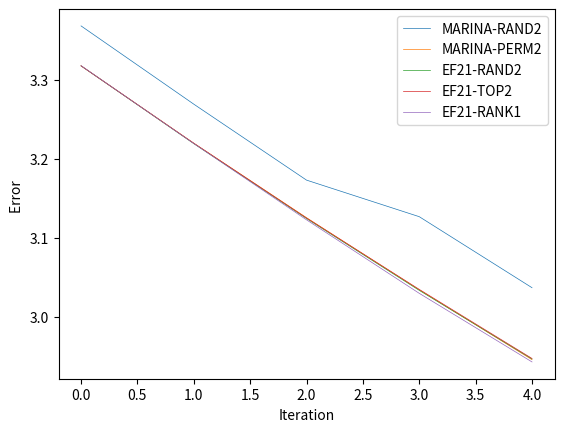

Write the Python code that produced this figure.
# -*- coding: utf-8 -*-
"""
Created on Mon Sep  20 19:29:31 2021

@author: Lukang Sun
"""
import matplotlib
from matplotlib.legend import Legend
import numpy as np
import matplotlib.pyplot as plt
from numpy import random
from numpy import matrix
from numpy import *
import math
import heapq
import random
from numpy import linalg as la
c=1
innitialpoint = matrix([[1],[1],[1],[1]])
#function
def f_1(x):
    return math.sin(x[0,0]+0.7)+math.sin(0.2*x[1,0]+0.5)+math.cos(0.1*x[3,0]+0.1)+math.cos(0.5*x[3,0]+0.4)

def f_2(x):
    return 0.5*(x[0,0]*x[0,0]+x[1,0]*x[1,0]+x[2,0]*x[2,0]+x[3,0]*x[3,0])

def grad_1(x):
    return (matrix([[math.cos(x[0,0]+0.7)],[0.2*math.cos(0.2*x[1,0]+0.5)],[-0.1*math.sin(0.1*x[2,0]+0.1)],[-0.5*math.sin(0.5*x[3,0]+0.4)]]))

def grad_2(x):
    return (matrix([[x[0,0]],[x[1,0]],[x[2,0]],[x[3,0]]]))

def unisam1():
    return random.choice([0,1,2,3,4,5,6,7,8,9])      

def uniforms(p):

    tmp=random.uniform(0,1)
    if tmp<p:
        return 1
    else:
        return 0

def unisam():
    a = random.sample([0,1,2,3],2)
    d = matrix([[1,0,0,0],[0,1,0,0],[0,0,1,0],[0,0,0,1]])
    dd = matrix([[1,0,0,0],[0,1,0,0],[0,0,1,0],[0,0,0,1]])
    for i in a:
        dd[i,i]=0
    return d-dd

def top2(x):
    tmp = [abs(x[0,0]),abs(x[1,0]),abs(x[2,0]),abs(x[3,0])]
    lis = heapq.nlargest(2,range(len(tmp)),tmp.__getitem__)
    dd = matrix([[0,0,0,0],[0,0,0,0],[0,0,0,0],[0,0,0,0]])
    for i in lis:
        dd[i,i]=1
    return dd

def rank2(x):
    tmp = matrix([[x[0,0],x[1,0]],[x[2,0],x[3,0]]])
    dd=la.svd(tmp)
    tp = diag(dd[1])
    if abs(tp[0,0])>=abs(tp[1,1]):
        tp[1,1] = 0
    else:
        tp[0,0] = 0
    tm = dd[0]*tp*dd[2]
    return matrix([[tm[0,0]],[tm[0,1]],[tm[1,0]],[tm[1,1]]])


def MarinaRandk(iteration,initialp,stepsizes,probability):  
    iter = iteration
    initial = initialp
    stepsizes = stepsizes
    dis = []
    error = 0
    prob = probability
    x = initial
    g = grad_1(x)+grad_2(x)
    traj = []
    traj.append(x)
    traj.append(x)
    for i in range(iter):
        if uniforms(prob):
            x=x-stepsizes*(grad_1(x)+grad_2(x))
            g=grad_1(x)+grad_2(x)
        else:
            gradi = unisam()*(grad_1(x)-grad_1(traj[-2]))
            gradi = gradi+unisam()*(grad_2(x)-grad_2(traj[-2]))
            gradi = gradi+g
            g=gradi
            x = x - stepsizes*2*gradi
        traj.append(x)
        error = (grad_1(x)+grad_2(x)).transpose()*(grad_1(x)+grad_2(x))
        dis.append(error)
    return dis

def MarinaPermK(iteration,initialp,stepsizes,probability):
    iter = iteration
    initial = initialp
    stepsizes = stepsizes
    dis = []
    error = 0
    prob = probability
    x = initial
    g = grad_1(x)+grad_2(x)
    traj = []
    traj.append(x)
    traj.append(x)
    for i in range(iter):
        if uniforms(prob):
            x=x-stepsizes*(grad_1(x)+grad_2(x))
            g=grad_1(x)+grad_2(x)
        else:
            d = unisam()
            dd=matrix([[1,0,0,0],[0,1,0,0],[0,0,1,0],[0,0,0,1]])-d
            gradi = d*(grad_1(x)-grad_1(traj[-2]))
            gradi = gradi+dd*(grad_2(x)-grad_2(traj[-2]))
            gradi = gradi+g
            g=gradi
            x = x - stepsizes*2*gradi
        traj.append(x)
        error = (grad_1(x)+grad_2(x)).transpose()*(grad_1(x)+grad_2(x))
        dis.append(error)
    return dis

def EF21RANDK(iteration,initialp,stepsizes,probability):
    iter = iteration
    initial = initialp
    stepsizes = stepsizes
    dis = []
    error = 0
    prob = probability
    x = initial
    g = unisam()*(grad_1(x)+grad_2(x))
    traj = []
    traj.append(x)
    traj.append(x)
    for i in range(iter):
        d = unisam()
        gradi = d*(grad_1(x)+grad_2(x)-g)
        gradi = gradi+g
        g=gradi
        x = x - stepsizes*2*gradi
        traj.append(x)
        error = (grad_1(x)+grad_2(x)).transpose()*(grad_1(x)+grad_2(x))
        dis.append(error)
    return dis 


def EF21TOPK(iteration,initialp,stepsizes,probability):
    iter = iteration
    initial = initialp
    stepsizes = stepsizes
    dis = []
    error = 0
    prob = probability
    x = initial
    g = top2(grad_1(x)+grad_2(x))*(grad_1(x)+grad_2(x))
    traj = []
    traj.append(x)
    traj.append(x)
    for i in range(iter):
        gradi = top2(grad_1(x)+grad_2(x)-g)*(grad_1(x)+grad_2(x)-g)
        gradi = gradi+g
        g=gradi
        x = x - stepsizes*2*gradi
        traj.append(x)
        error = (grad_1(x)+grad_2(x)).transpose()*(grad_1(x)+grad_2(x))
        dis.append(error)
    return dis 

def EF21RANKK(iteration,initialp,stepsizes,probability):
    iter = iteration
    initial = initialp
    stepsizes = stepsizes
    dis = []
    error = 0
    prob = probability
    x = initial
    g = rank2(grad_1(x)+grad_2(x))
    traj = []
    traj.append(x)
    traj.append(x)
    for i in range(iter):
        gradi = rank2(grad_1(x)+grad_2(x)-g)
        gradi = gradi+g
        g=gradi
        x = x - stepsizes*2*gradi
        traj.append(x)
        error = (grad_1(x)+grad_2(x)).transpose()*(grad_1(x)+grad_2(x))
        dis.append(error)
    return dis 






iteration = 5
stepsize = 100**-1
p=0.3

MarinaRand=MarinaRandk(iteration,innitialpoint,stepsize,p)
New = []
for i in MarinaRand:
    New.append(float(i))

MarinaPerm=MarinaPermK(iteration,innitialpoint,stepsize,p)
Neew = []
for j in MarinaPerm:
    Neew.append(float(j))

EF21RAND=EF21RANDK(iteration,innitialpoint,stepsize,p)
EF = []
for k in EF21RAND:
    EF.append(float(k))

EF21Top=EF21TOPK(iteration,innitialpoint,stepsize,p)
EFT = []
for m in EF21Top:
    EFT.append(float(m))

EF21Rank = EF21RANDK(iteration,innitialpoint,stepsize,p)
EFTT = []
for n in EF21Rank:
    EFTT.append(float(n))


plt.plot(range(iteration),New,linewidth = 0.5,label = 'MARINA-RAND2')
plt.plot(range(iteration),Neew,linewidth = 0.5,label = 'MARINA-PERM2')
plt.plot(range(iteration),EF,linewidth = 0.5,label = 'EF21-RAND2')
plt.plot(range(iteration),EFT,linewidth = 0.5,label='EF21-TOP2')
plt.plot(range(iteration),EFTT,linewidth = 0.5, label = 'EF21-RANK1')

plt.legend()
plt.xlabel('Iteration')
plt.ylabel('Error ')
#plt.title('Stepsize = 0.01')
plt.show()